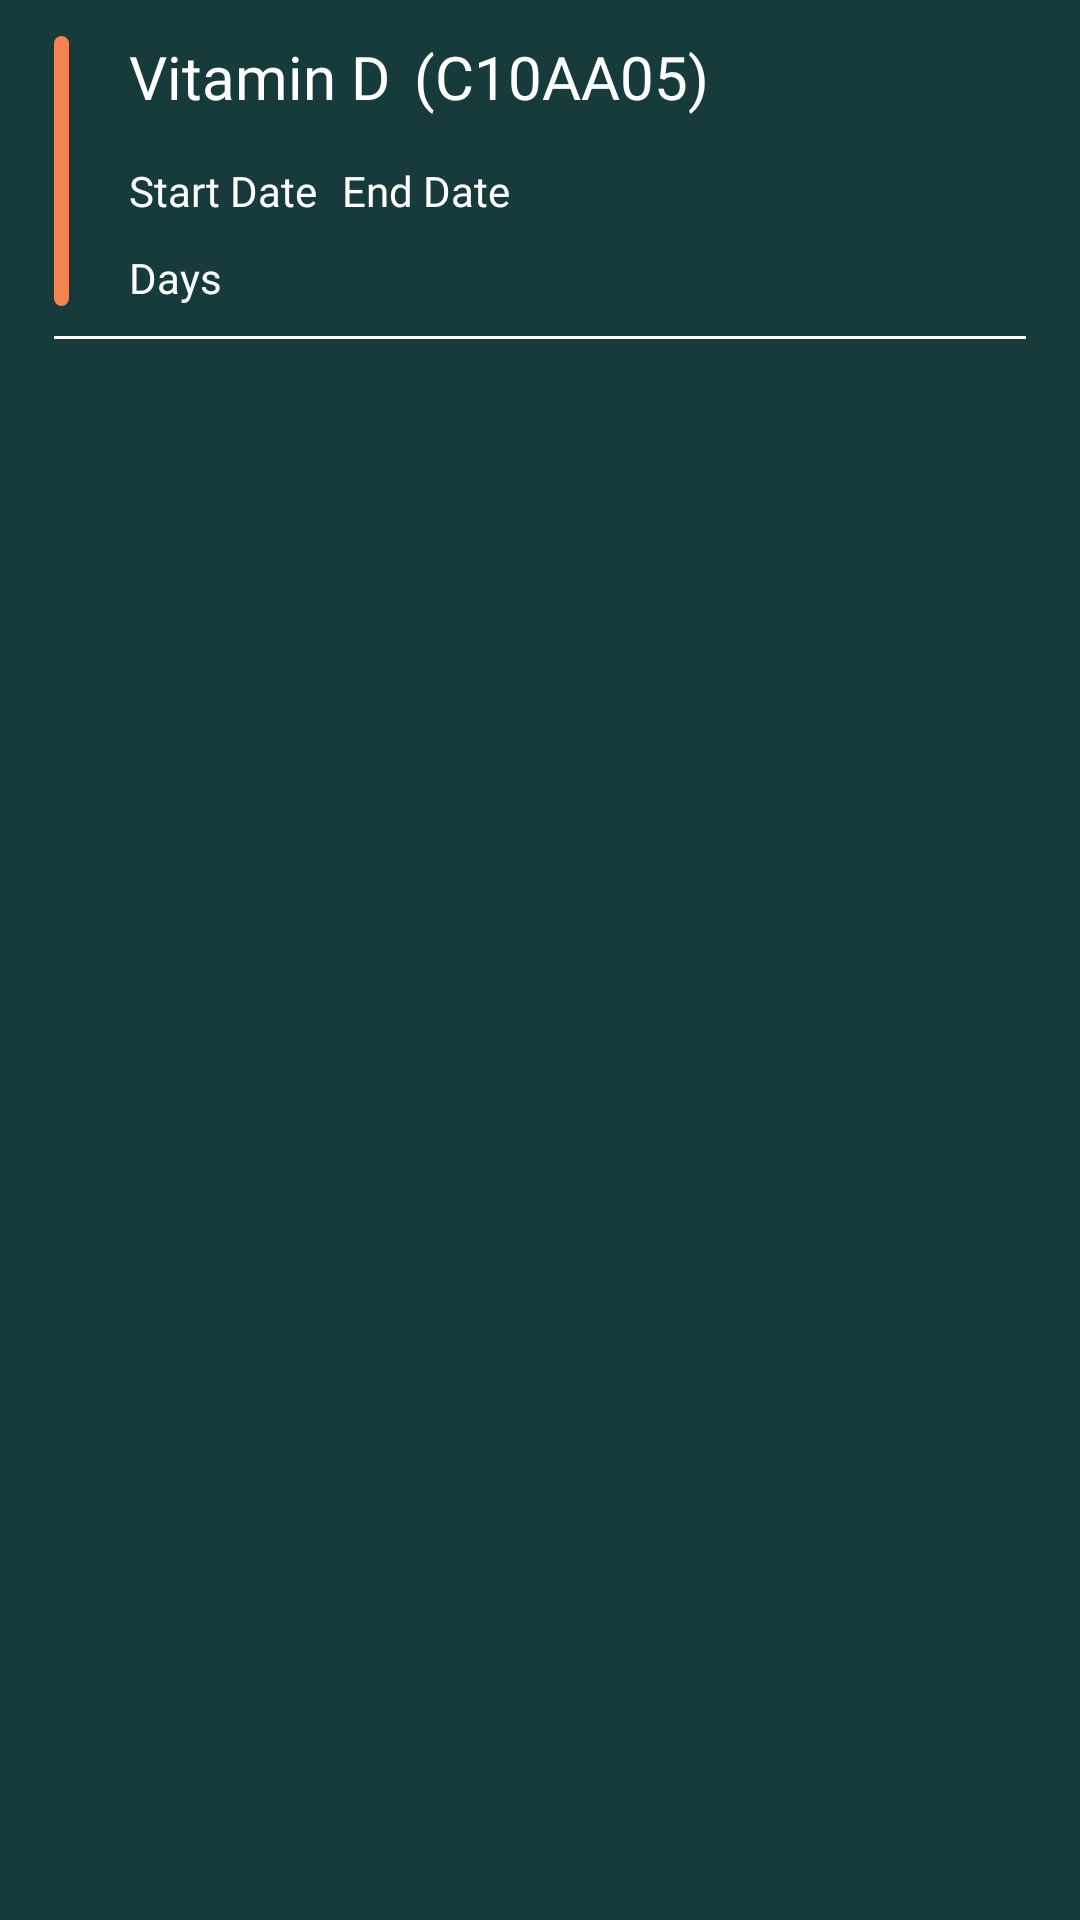

Write the Android layout XML for this screen, with the resource values it uses.
<!-- AndroidManifest.xml: application theme Theme.MediTrackProject -->
<!-- res/layout/card_doctor_item_prescriptions.xml -->
<LinearLayout xmlns:android="http://schemas.android.com/apk/res/android"
    android:layout_width="match_parent"
    android:layout_height="wrap_content"
    android:background="@color/doctor_bg"
    android:orientation="vertical"
    android:paddingStart="18dp"
    android:paddingTop="12dp"
    android:paddingEnd="18dp"
    android:paddingBottom="6dp">

    <LinearLayout
        android:layout_width="match_parent"
        android:layout_height="wrap_content"
        android:orientation="horizontal">
        
        <View
            android:layout_width="5dp"
            android:layout_height="match_parent"
            android:layout_gravity="center_vertical"
            android:layout_marginEnd="10dp"
            android:background="@drawable/bg_for_line_in_pending_doctor" />

        
        <LinearLayout
            android:layout_width="match_parent"
            android:layout_height="wrap_content"
            android:layout_marginStart="10dp"
            android:orientation="vertical">

            <LinearLayout
                android:layout_width="match_parent"
                android:layout_height="wrap_content"
                android:orientation="horizontal">

                <TextView
                    android:id="@+id/medicineNameTextView"
                    android:layout_width="wrap_content"
                    android:layout_height="wrap_content"
                    android:fontFamily="@font/inter_bold"
                    android:text="Vitamin D"
                    android:textColor="@color/white"
                    android:textSize="20sp" />

                <TextView
                    android:id="@+id/medicineCodeTextView"
                    android:layout_width="wrap_content"
                    android:layout_height="wrap_content"
                    android:layout_marginStart="8dp"
                    android:fontFamily="@font/inter_bold"
                    android:text="(C10AA05)"
                    android:textColor="@color/white"
                    android:textSize="20sp" />
            </LinearLayout>


            <LinearLayout
                android:layout_width="match_parent"
                android:layout_height="wrap_content"
                android:layout_marginTop="15dp"
                android:orientation="horizontal">

                <TextView
                    android:layout_width="wrap_content"
                    android:layout_height="wrap_content"
                    android:fontFamily="@font/inter_bold"
                    android:text="@string/start_date"
                    android:textColor="@color/white"
                    android:textSize="14sp" />

                <TextView
                    android:id="@+id/startDateTextView"
                    android:layout_width="wrap_content"
                    android:layout_height="wrap_content"
                    android:fontFamily="@font/inter_bold"
                    android:textColor="@color/orange"
                    android:layout_marginStart="4dp"
                    android:textSize="14sp" />

                <TextView
                    android:layout_width="wrap_content"
                    android:layout_height="wrap_content"
                    android:fontFamily="@font/inter_bold"
                    android:layout_marginStart="4dp"
                    android:text="@string/end_date"
                    android:textColor="@color/white"
                    android:textSize="14sp" />

                <TextView
                    android:id="@+id/endDateTextView"
                    android:layout_width="wrap_content"
                    android:layout_height="wrap_content"
                    android:fontFamily="@font/inter_bold"
                    android:layout_marginStart="4dp"
                    android:textColor="@color/orange"
                    android:textSize="14sp" />


            </LinearLayout>

            <LinearLayout
                android:layout_width="match_parent"
                android:layout_height="wrap_content"
                android:layout_marginTop="10dp"
                android:orientation="horizontal">

                <TextView
                    android:layout_width="wrap_content"
                    android:layout_height="wrap_content"
                    android:fontFamily="@font/inter_bold"
                    android:text="@string/days"
                    android:textColor="@color/white"
                    android:textSize="14sp" />

                <TextView
                    android:id="@+id/daysCheckBoxTextView"
                    android:layout_width="wrap_content"
                    android:layout_height="wrap_content"
                    android:fontFamily="@font/inter_bold"
                    android:layout_marginStart="10dp"
                    android:textColor="@color/orange"
                    android:textSize="14sp" />

            </LinearLayout>

        </LinearLayout>

    </LinearLayout>

    <View
        android:layout_width="match_parent"
        android:layout_height="1dp"
        android:layout_marginTop="10dp"
        android:background="@color/white" />
</LinearLayout>
<!-- resources referenced by this layout -->
<resources>
  <color name="doctor_bg">#173a3b</color>
  <color name="orange">#f38352</color>
  <color name="white">#FFFFFFFF</color>
  <!-- drawable bg_for_line_in_pending_doctor (drawable) -->
  <?xml version="1.0" encoding="utf-8"?>
  <shape xmlns:android="http://schemas.android.com/apk/res/android"
      android:shape="rectangle">
  
      <solid android:color="#f38352"/>
      <corners android:radius="12dp"/>
  </shape>
  <string name="days">Days</string>
  <string name="end_date">End Date</string>
  <string name="start_date">Start Date</string>
  <style name="Theme.MediTrackProject" parent="Base.Theme.MediTrackProject" />
  <style name="Base.Theme.MediTrackProject" parent="Theme.Material3.DayNight.NoActionBar">
          
          
      </style>
</resources>
